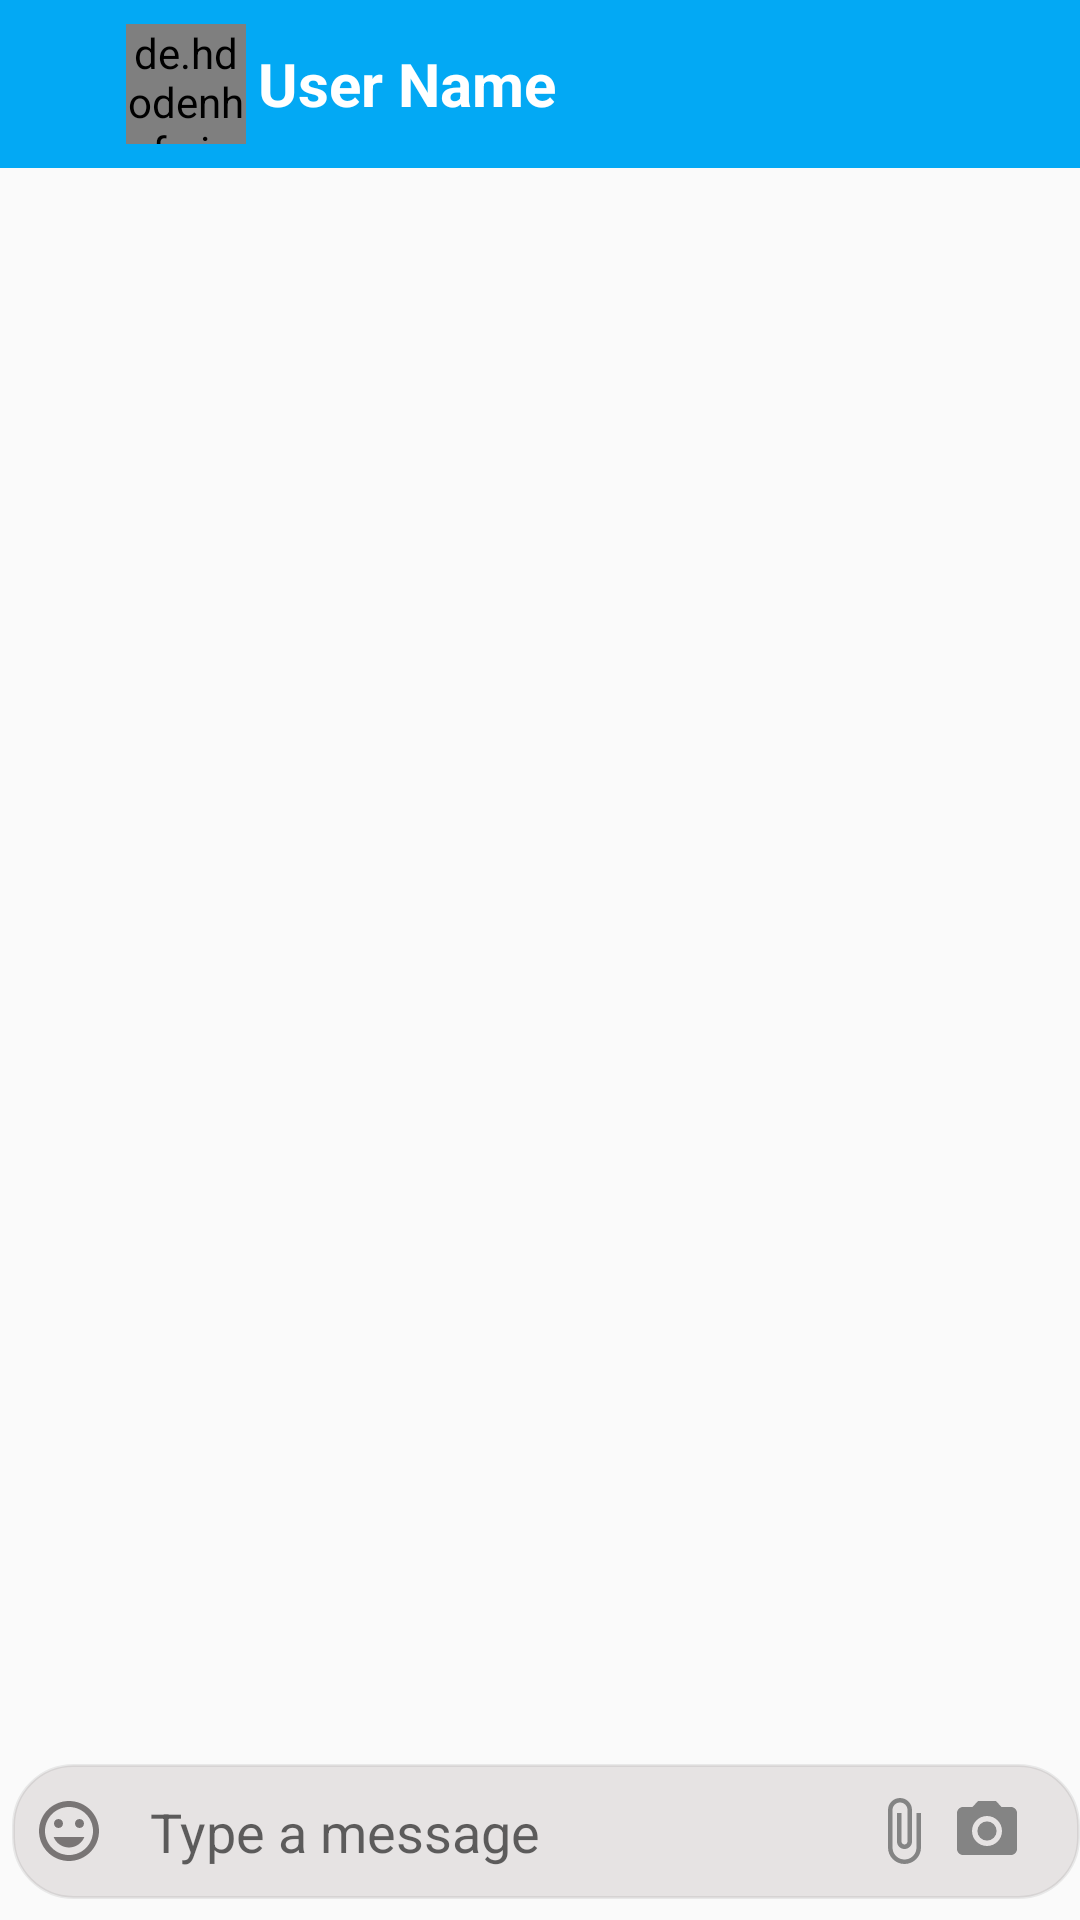

The Android layout XML behind this screen, and the referenced resources:
<!-- AndroidManifest.xml: activity theme AppTheme.NoActionBar -->
<!-- res/layout/activity_chat.xml -->
<?xml version="1.0" encoding="utf-8"?>
<androidx.constraintlayout.widget.ConstraintLayout xmlns:android="http://schemas.android.com/apk/res/android"
    xmlns:app="http://schemas.android.com/apk/res-auto"
    xmlns:tools="http://schemas.android.com/tools"
    android:layout_width="match_parent"
    android:layout_height="match_parent"
    tools:context=".messages.ChatActivity"
    android:paddingBottom="3dp">

    <com.google.android.material.appbar.AppBarLayout
        android:id="@+id/appBarLayout"
        android:layout_width="match_parent"
        android:layout_height="wrap_content"
        android:gravity="center"
        android:theme="@style/AppTheme.AppBarOverlay"
        tools:ignore="MissingConstraints">

        <androidx.appcompat.widget.Toolbar

            android:id="@+id/toolbar"
            android:layout_width="match_parent"
            android:layout_height="?attr/actionBarSize"
            android:background="?attr/colorPrimary"
            app:popupTheme="@style/AppTheme.PopupOverlay">
            <LinearLayout
                android:background="@drawable/ripple"
                android:layout_width="wrap_content"
                android:layout_height="match_parent"
                android:orientation="horizontal"
                android:gravity="center">

                <ImageView
                    android:onClick="UserProfile_back"
                    android:id="@+id/chat_back"
                    android:layout_width="25dp"
                    android:layout_height="25dp"
                    android:background="@drawable/ic_back"
                    android:tint="#fff" />


                <de.hdodenhof.circleimageview.CircleImageView
                    android:onClick="UserProfile_back"
                    android:id="@+id/chat_userImage"
                    android:layout_width="40dp"
                    android:layout_height="40dp"
                    android:background="@drawable/ic_profile_pic"
                    android:foregroundGravity="center"
                    android:tint="#fff"
                    android:layout_marginLeft="1dp">

                </de.hdodenhof.circleimageview.CircleImageView>

            </LinearLayout>



            <TextView
                android:background="@drawable/ripple"
                android:gravity="center_vertical"
                android:onClick="UserProfile"
                android:id="@+id/chat_userName"
                android:layout_width="200dp"
                android:layout_height="match_parent"
                android:layout_marginLeft="20dp"
                android:text="User Name"
                android:textColor="#fff"
                android:textSize="20dp"
                android:textStyle="bold">
            </TextView>

        </androidx.appcompat.widget.Toolbar>


    </com.google.android.material.appbar.AppBarLayout>


    <LinearLayout
        android:id="@+id/linearLayout"
        android:layout_width="356dp"
        android:layout_height="45dp"
        android:layout_marginStart="4dp"
        android:layout_marginBottom="4dp"
        android:background="@drawable/chattextview"
        android:orientation="horizontal"
        android:paddingStart="7dp"
        app:layout_constraintBottom_toBottomOf="parent"
        app:layout_constraintStart_toStartOf="parent">

        <ImageView
            android:id="@+id/imageButton"
            android:layout_width="wrap_content"
            android:layout_height="wrap_content"
            android:layout_gravity="center"
            android:scaleType="center"
            app:srcCompat="@drawable/ic_insert_emoticon"
            tools:layout_editor_absoluteX="28dp"
            tools:layout_editor_absoluteY="596dp" />

        <EditText
            android:id="@+id/etMessage_chat"
            android:layout_width="252dp"
            android:layout_height="match_parent"
            android:background="#00CEC7C7"
            android:hint="Type a message"
            android:paddingLeft="15dp" />

        <ImageView
            android:layout_gravity="center"
            android:id="@+id/image_attachment"
            android:layout_width="wrap_content"
            android:layout_height="wrap_content"
            android:padding="2dp"
            android:scaleType="center"
            app:srcCompat="@drawable/ic_attach_file_black_24dp"
            tools:layout_editor_absoluteX="28dp"
            tools:layout_editor_absoluteY="596dp" />
        <ImageView
            android:layout_gravity="center"
            android:id="@+id/image_camera"
            android:layout_width="wrap_content"
            android:layout_height="wrap_content"
            android:padding="2dp"
            android:scaleType="center"
            app:srcCompat="@drawable/ic_photo_camera_black_24dp"
            tools:layout_editor_absoluteX="28dp"
            tools:layout_editor_absoluteY="596dp" />
    </LinearLayout>

    <ImageButton
        android:id="@+id/sendChat_btn"
        android:paddingBottom="5dp"
        android:layout_width="48dp"
        android:layout_height="48dp"
        android:background="@drawable/round_logo"
        android:scaleType="center"
        android:src="@drawable/ic_mic"
        app:layout_constraintBottom_toBottomOf="parent"
        app:layout_constraintStart_toEndOf="@+id/linearLayout"
        app:layout_constraintTop_toTopOf="@+id/linearLayout"
        app:layout_constraintVertical_bias="1.0" />

    <androidx.recyclerview.widget.RecyclerView
        android:id="@+id/chatRecyclerView"
        android:layout_width="0dp"
        android:layout_height="0dp"
        android:layout_marginBottom="8dp"
        app:layoutManager="androidx.recyclerview.widget.LinearLayoutManager"
        app:layout_constraintBottom_toTopOf="@id/linearLayout"
        app:layout_constraintEnd_toEndOf="parent"
        app:layout_constraintHorizontal_bias="0.21"
        app:layout_constraintStart_toStartOf="parent"
        app:layout_constraintTop_toBottomOf="@+id/appBarLayout" />


</androidx.constraintlayout.widget.ConstraintLayout>
<!-- resources referenced by this layout -->
<resources>
  <!-- drawable chattextview (drawable) -->
  <?xml version="1.0" encoding="utf-8"?>
  <shape xmlns:android="http://schemas.android.com/apk/res/android">
      <solid android:color="#75CEC7C7"/>
      <stroke android:color="#12000000" android:width="1dp"/>
      <corners android:topLeftRadius="20dp" android:topRightRadius="20dp" android:bottomLeftRadius="20dp" android:bottomRightRadius="20dp"/>
  </shape>
  <!-- drawable ic_attach_file_black_24dp (drawable) -->
  <vector android:height="24dp" android:tint="#848484"
      android:viewportHeight="24.0" android:viewportWidth="24.0"
      android:width="24dp" xmlns:android="http://schemas.android.com/apk/res/android">
      <path android:fillColor="#FF000000" android:pathData="M16.5,6v11.5c0,2.21 -1.79,4 -4,4s-4,-1.79 -4,-4V5c0,-1.38 1.12,-2.5 2.5,-2.5s2.5,1.12 2.5,2.5v10.5c0,0.55 -0.45,1 -1,1s-1,-0.45 -1,-1V6H10v9.5c0,1.38 1.12,2.5 2.5,2.5s2.5,-1.12 2.5,-2.5V5c0,-2.21 -1.79,-4 -4,-4S7,2.79 7,5v12.5c0,3.04 2.46,5.5 5.5,5.5s5.5,-2.46 5.5,-5.5V6h-1.5z"/>
  </vector>
  <!-- drawable ic_insert_emoticon (drawable) -->
  <vector xmlns:android="http://schemas.android.com/apk/res/android"
          android:width="24dp"
          android:height="24dp"
          android:viewportWidth="24.0"
          android:viewportHeight="24.0">
      <path
          android:fillColor="#797575"
          android:pathData="M11.99,2C6.47,2 2,6.48 2,12s4.47,10 9.99,10C17.52,22 22,17.52 22,12S17.52,2 11.99,2zM12,20c-4.42,0 -8,-3.58 -8,-8s3.58,-8 8,-8 8,3.58 8,8 -3.58,8 -8,8zM15.5,11c0.83,0 1.5,-0.67 1.5,-1.5S16.33,8 15.5,8 14,8.67 14,9.5s0.67,1.5 1.5,1.5zM8.5,11c0.83,0 1.5,-0.67 1.5,-1.5S9.33,8 8.5,8 7,8.67 7,9.5 7.67,11 8.5,11zM12,17.5c2.33,0 4.31,-1.46 5.11,-3.5L6.89,14c0.8,2.04 2.78,3.5 5.11,3.5z"/>
  </vector>
  <!-- drawable ic_photo_camera_black_24dp (drawable) -->
  <vector android:height="24dp" android:tint="#848484"
      android:viewportHeight="24.0" android:viewportWidth="24.0"
      android:width="24dp" xmlns:android="http://schemas.android.com/apk/res/android">
      <path android:fillColor="#797575" android:pathData="M12,12m-3.2,0a3.2,3.2 0,1 1,6.4 0a3.2,3.2 0,1 1,-6.4 0"/>
      <path android:fillColor="#797575" android:pathData="M9,2L7.17,4L4,4c-1.1,0 -2,0.9 -2,2v12c0,1.1 0.9,2 2,2h16c1.1,0 2,-0.9 2,-2L22,6c0,-1.1 -0.9,-2 -2,-2h-3.17L15,2L9,2zM12,17c-2.76,0 -5,-2.24 -5,-5s2.24,-5 5,-5 5,2.24 5,5 -2.24,5 -5,5z"/>
  </vector>
  <!-- drawable ic_profile_pic (drawable) -->
  <vector android:height="24dp" android:tint="#828480"
      android:viewportHeight="24.0" android:viewportWidth="24.0"
      android:width="24dp" xmlns:android="http://schemas.android.com/apk/res/android">
      <path android:fillColor="#FF000000" android:pathData="M12,2C6.48,2 2,6.48 2,12s4.48,10 10,10 10,-4.48 10,-10S17.52,2 12,2zM12,5c1.66,0 3,1.34 3,3s-1.34,3 -3,3 -3,-1.34 -3,-3 1.34,-3 3,-3zM12,19.2c-2.5,0 -4.71,-1.28 -6,-3.22 0.03,-1.99 4,-3.08 6,-3.08 1.99,0 5.97,1.09 6,3.08 -1.29,1.94 -3.5,3.22 -6,3.22z"/>
  </vector>
  <!-- drawable ripple (drawable) -->
  <?xml version="1.0" encoding="utf-8"?>
  <ripple xmlns:android="http://schemas.android.com/apk/res/android"
      android:color="#EDF7F0F0">
  
  </ripple>
  <!-- drawable round_logo (drawable) -->
  <?xml version="1.0" encoding="utf-8"?>
  <shape xmlns:android="http://schemas.android.com/apk/res/android">
      <solid android:color="#03a9f4"/>
      <stroke android:color="#12000000" android:width="5dp"/>
      <corners android:radius="75dp"/>
  </shape>
  <style name="AppTheme.AppBarOverlay" parent="ThemeOverlay.AppCompat.Dark.ActionBar" />
  <style name="AppTheme.PopupOverlay" parent="ThemeOverlay.AppCompat.Light" />
  <style name="AppTheme.NoActionBar">
          <item name="windowActionBar">false</item>
          <item name="windowNoTitle">true</item>
      </style>
</resources>
